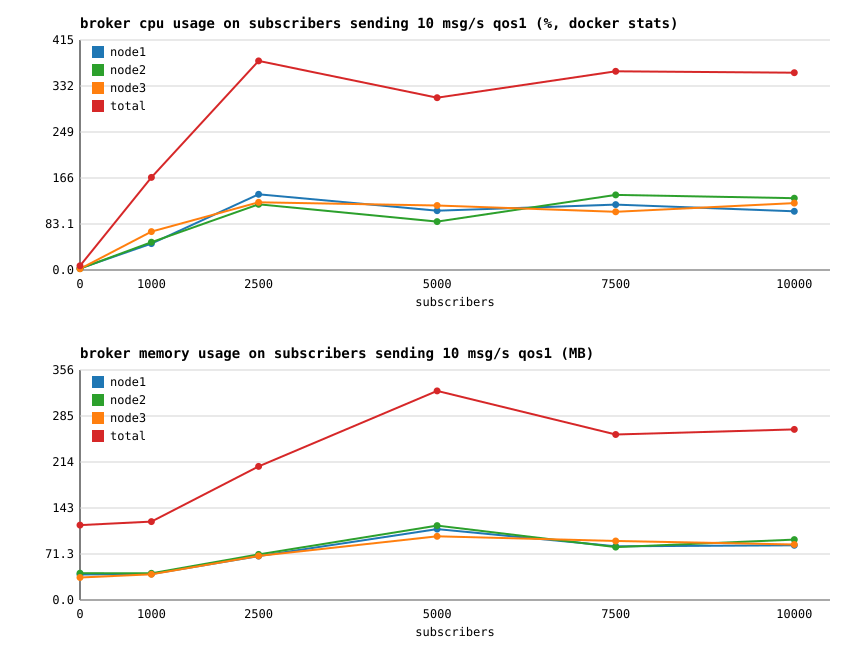

Values plotted in this chart, from the file beside it:
subscribers, node1_cpu_pct, node1_mem_mb, node2_cpu_pct, node2_mem_mb, node3_cpu_pct, node3_mem_mb, total_cpu_pct, total_mem_mb
0, 2.91, 39.54, 2.46, 41.54, 2.15, 34.92, 7.51, 116
1000, 47.66, 40.31, 50.26, 41.40, 69.43, 39.74, 167.3, 121.5
2500, 136.8, 67.97, 118.7, 70.61, 122.2, 68.34, 377.7, 206.9
5000, 107.2, 109.9, 87.47, 115.3, 116.6, 98.75, 311.2, 323.9
7500, 118.2, 83.11, 135.6, 81.89, 105.2, 91.36, 358.9, 256.4
10000, 106, 84.74, 129.7, 93.60, 120.8, 86.01, 356.5, 264.3
